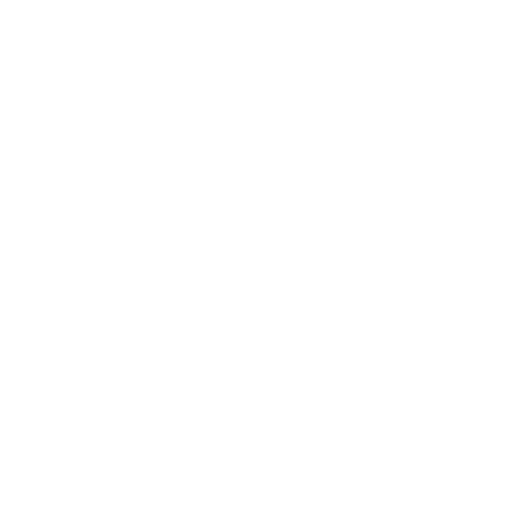
t = 0.00 s
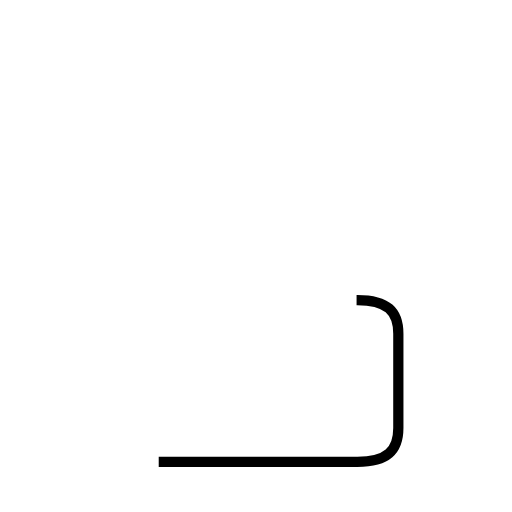
t = 1.22 s
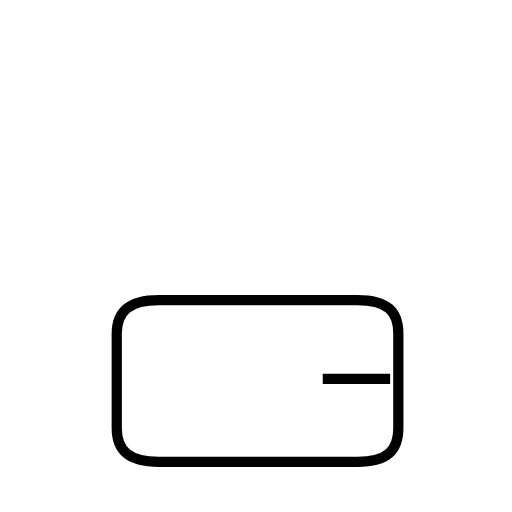
t = 2.64 s
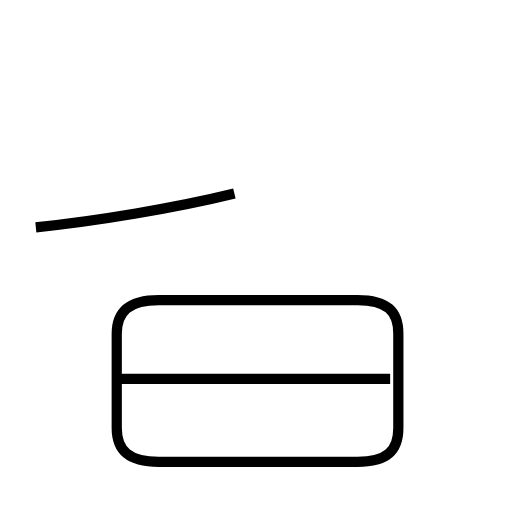
t = 3.82 s
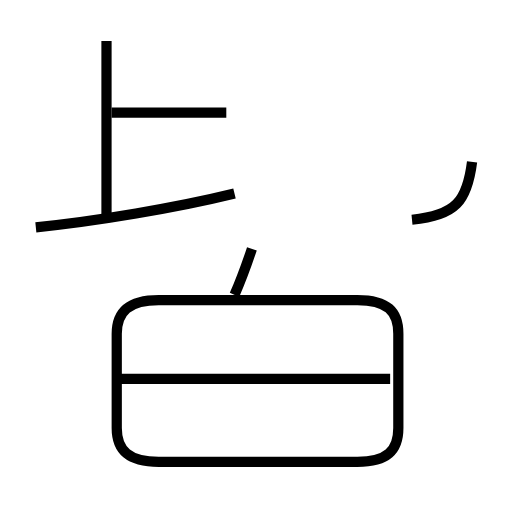
t = 5.10 s
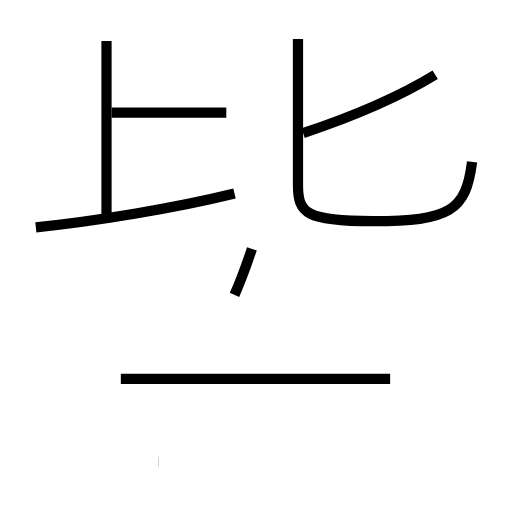
t = 6.35 s

The animated SVG that drew these frames (rendered in a browser with its animation timeline set to each time). Animation: 8 SMIL elements (animate=8); one cycle of 6.35 s.

<?xml version='1.0' encoding='utf-8'?>
<svg viewBox="0.0 -6.0 50.0 50.0" version="1.1" xmlns="http://www.w3.org/2000/svg"><rect x="-1000" y="-1000" width="2000" height="2000" stroke="white" fill="white" /><g style="fill:none;stroke:#000000;stroke-width:1"><path d="M 15.5 1.1 L 34.9 1.1 C 37.8 1.1 38.9 0.0 38.9 -2.2 L 38.9 -11.4 C 38.9 -13.6 37.8 -14.7 34.9 -14.7 L 15.5 -14.7 C 12.6 -14.7 11.4 -13.6 11.4 -11.4 L 11.4 -2.2 C 11.4 0.0 12.6 1.1 15.5 1.1 Z " transform="translate(0.0 38.0)" stroke-dasharray="81.285752532669" stroke-dashoffset="81.285752532669"><animate attributeName="stroke-dashoffset" from="81.285752532669" to="0" dur="2.4385725759800696s" begin="0s; anim_end.end" fill="freeze" id="anim0" /></path><path d="M 38.1 -7.0 L 11.8 -7.0 " transform="translate(0.0 38.0)" stroke-dasharray="26.3" stroke-dashoffset="26.3"><animate attributeName="stroke-dashoffset" from="26.3" to="0" dur="0.789s" begin="anim0.end" fill="freeze" id="anim1" /></path><path d="M 3.5 -21.8 C 9.4 -22.4 17.2 -23.7 22.9 -25.1 " transform="translate(0.0 38.0)" stroke-dasharray="19.692128054050624" stroke-dashoffset="19.692128054050624"><animate attributeName="stroke-dashoffset" from="19.692128054050624" to="0" dur="0.5907638416215187s" begin="anim1.end" fill="freeze" id="anim2" /></path><path d="M 10.4 -22.6 L 10.4 -40.0 " transform="translate(0.0 38.0)" stroke-dasharray="17.4" stroke-dashoffset="17.4"><animate attributeName="stroke-dashoffset" from="17.4" to="0" dur="0.5219999999999999s" begin="anim2.end" fill="freeze" id="anim3" /></path><path d="M 22.9 -15.2 C 23.6 -16.8 24.1 -18.2 24.6 -19.7 " transform="translate(0.0 38.0)" stroke-dasharray="4.812198709853333" stroke-dashoffset="4.812198709853333"><animate attributeName="stroke-dashoffset" from="4.812198709853333" to="0" dur="0.14436596129559998s" begin="anim3.end" fill="freeze" id="anim4" /></path><path d="M 22.1 -33.0 L 10.9 -33.0 " transform="translate(0.0 38.0)" stroke-dasharray="11.200000000000001" stroke-dashoffset="11.200000000000001"><animate attributeName="stroke-dashoffset" from="11.200000000000001" to="0" dur="0.336s" begin="anim4.end" fill="freeze" id="anim5" /></path><path d="M 46.1 -28.2 C 45.5 -23.4 43.9 -22.4 36.4 -22.4 C 29.9 -22.4 29.1 -23.2 29.1 -25.9 L 29.1 -40.2 " transform="translate(0.0 38.0)" stroke-dasharray="36.69592666392309" stroke-dashoffset="36.69592666392309"><animate attributeName="stroke-dashoffset" from="36.69592666392309" to="0" dur="1.1008777999176926s" begin="anim5.end" fill="freeze" id="anim6" /></path><path d="M 29.6 -31.0 C 34.1 -32.5 38.9 -34.5 42.5 -36.7" transform="translate(0.0 38.0)" stroke-dasharray="14.13093789568929" stroke-dashoffset="14.13093789568929"><animate attributeName="stroke-dashoffset" from="14.13093789568929" to="0" dur="0.42392813687067865s" begin="anim6.end" fill="freeze" id="anim_end" /></path></g></svg>
